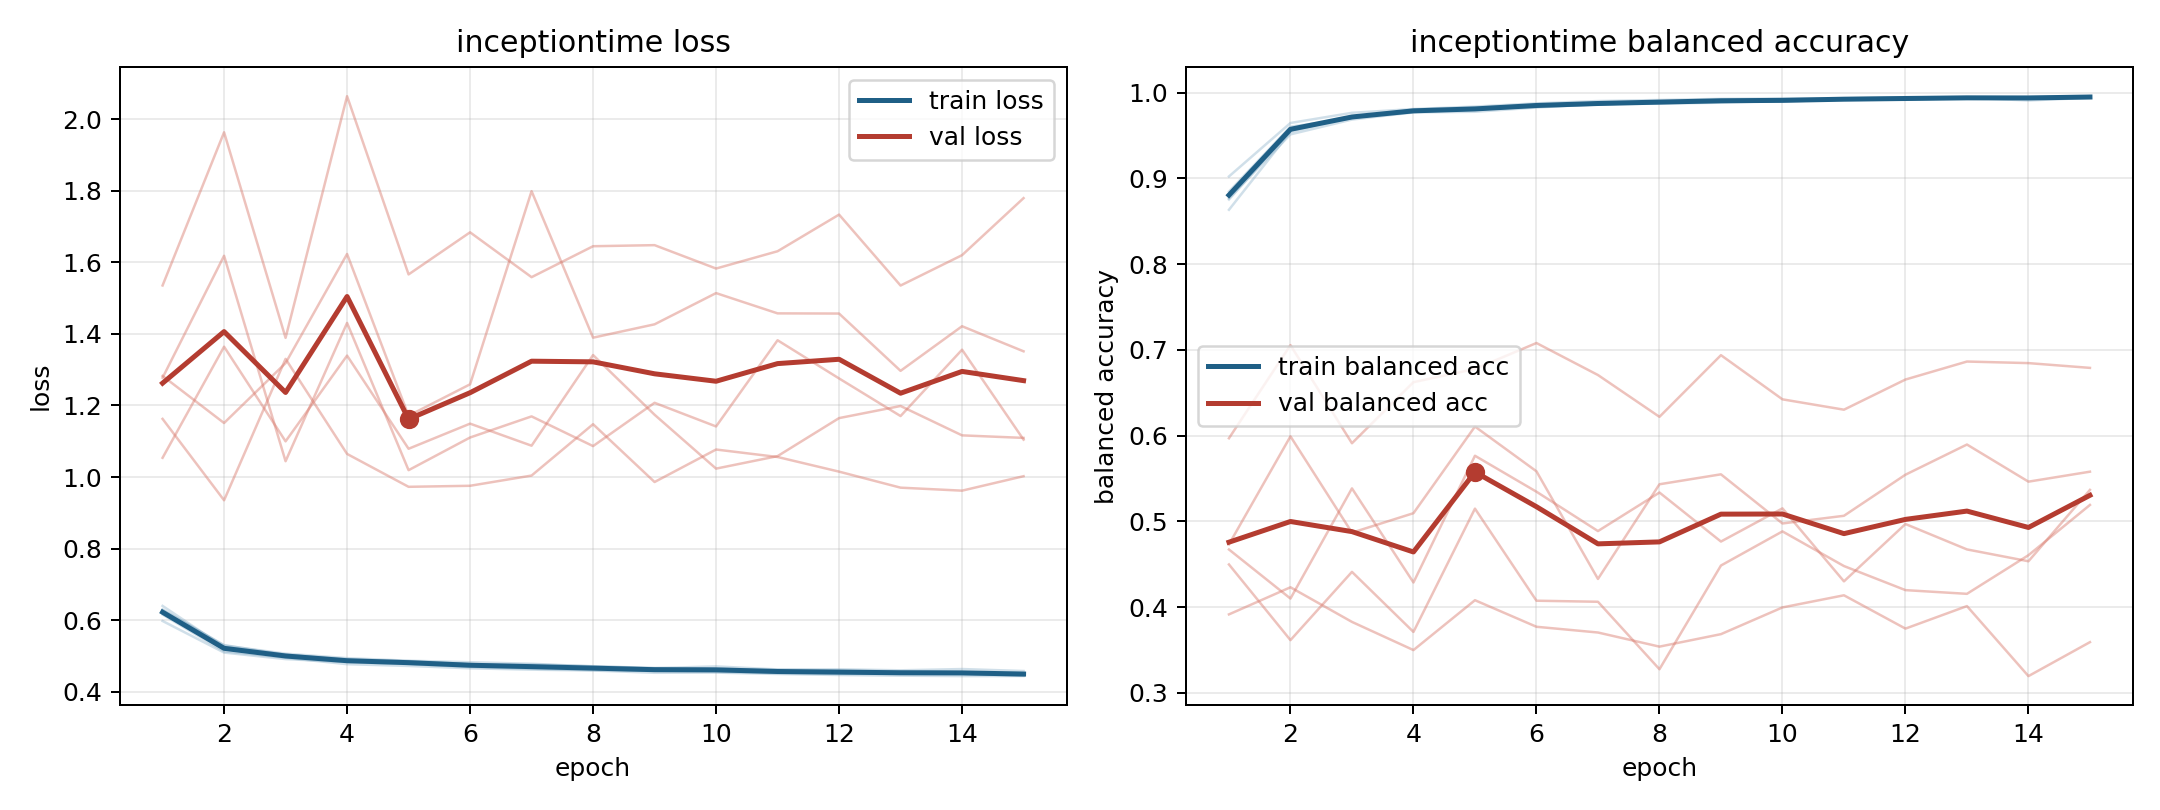

Source data for this figure (header and first rows):
model, fold, epoch, train_loss, train_balanced_accuracy, val_loss, val_balanced_accuracy
inceptiontime, 1, 1, 0.6153, 0.8847, 1.283, 0.4731
inceptiontime, 1, 2, 0.5124, 0.9604, 1.151, 0.5991
inceptiontime, 1, 3, 0.4944, 0.9703, 1.319, 0.4868
inceptiontime, 1, 4, 0.4765, 0.9804, 1.624, 0.5095
inceptiontime, 1, 5, 0.4715, 0.9828, 1.171, 0.6106
inceptiontime, 1, 6, 0.465, 0.986, 1.259, 0.5584
inceptiontime, 1, 7, 0.4612, 0.9875, 1.799, 0.4328
inceptiontime, 1, 8, 0.4588, 0.9891, 1.39, 0.5432
inceptiontime, 1, 9, 0.4524, 0.9917, 1.427, 0.5549
inceptiontime, 1, 10, 0.4529, 0.9914, 1.514, 0.4975
inceptiontime, 1, 11, 0.4492, 0.9922, 1.458, 0.5065
inceptiontime, 1, 12, 0.4462, 0.9935, 1.457, 0.5544
inceptiontime, 1, 13, 0.4444, 0.9939, 1.297, 0.5896
inceptiontime, 1, 14, 0.4432, 0.9949, 1.422, 0.5463
inceptiontime, 1, 15, 0.4434, 0.9942, 1.352, 0.5579
inceptiontime, 2, 1, 0.6297, 0.8754, 1.278, 0.4672
inceptiontime, 2, 2, 0.5285, 0.9559, 1.619, 0.4099
inceptiontime, 2, 3, 0.5059, 0.9713, 1.044, 0.5384
inceptiontime, 2, 4, 0.4933, 0.9783, 1.431, 0.4287
inceptiontime, 2, 5, 0.4862, 0.9806, 1.019, 0.5765
inceptiontime, 2, 6, 0.4819, 0.9835, 1.11, 0.5346
inceptiontime, 2, 7, 0.4776, 0.9862, 1.17, 0.4887
inceptiontime, 2, 8, 0.4702, 0.9894, 1.086, 0.5336
inceptiontime, 2, 9, 0.4654, 0.9909, 1.208, 0.4764
inceptiontime, 2, 10, 0.4703, 0.9896, 1.141, 0.5151
inceptiontime, 2, 11, 0.4618, 0.9925, 1.382, 0.43
inceptiontime, 2, 12, 0.4623, 0.9918, 1.276, 0.4969
inceptiontime, 2, 13, 0.4593, 0.9942, 1.17, 0.4672
inceptiontime, 2, 14, 0.4629, 0.991, 1.356, 0.4534
inceptiontime, 2, 15, 0.4574, 0.9941, 1.104, 0.5367
inceptiontime, 3, 1, 0.5973, 0.9024, 1.536, 0.3915
inceptiontime, 3, 2, 0.509, 0.9647, 1.964, 0.4231
inceptiontime, 3, 3, 0.4907, 0.9766, 1.389, 0.3827
inceptiontime, 3, 4, 0.4825, 0.981, 2.065, 0.3498
inceptiontime, 3, 5, 0.477, 0.9839, 1.567, 0.408
inceptiontime, 3, 6, 0.4686, 0.9876, 1.684, 0.377
inceptiontime, 3, 7, 0.4639, 0.9903, 1.559, 0.3703
inceptiontime, 3, 8, 0.4597, 0.9916, 1.645, 0.3538
inceptiontime, 3, 9, 0.4577, 0.9929, 1.648, 0.3684
inceptiontime, 3, 10, 0.4551, 0.9933, 1.583, 0.3996
inceptiontime, 3, 11, 0.4517, 0.9935, 1.631, 0.4137
inceptiontime, 3, 12, 0.4493, 0.9948, 1.734, 0.3749
inceptiontime, 3, 13, 0.4495, 0.9946, 1.536, 0.4011
inceptiontime, 3, 14, 0.4494, 0.9949, 1.62, 0.3194
inceptiontime, 3, 15, 0.4447, 0.996, 1.78, 0.3591
inceptiontime, 4, 1, 0.6395, 0.8635, 1.163, 0.5969
inceptiontime, 4, 2, 0.5245, 0.9544, 0.9349, 0.7056
inceptiontime, 4, 3, 0.503, 0.9717, 1.33, 0.5911
inceptiontime, 4, 4, 0.4906, 0.9776, 1.065, 0.6624
inceptiontime, 4, 5, 0.4839, 0.9805, 0.9726, 0.6778
inceptiontime, 4, 6, 0.4755, 0.9858, 0.9755, 0.708
inceptiontime, 4, 7, 0.4755, 0.9867, 1.004, 0.6707
inceptiontime, 4, 8, 0.4709, 0.9881, 1.148, 0.6219
inceptiontime, 4, 9, 0.4658, 0.9893, 0.986, 0.6939
inceptiontime, 4, 10, 0.464, 0.9909, 1.077, 0.6423
inceptiontime, 4, 11, 0.4606, 0.9923, 1.056, 0.6303
inceptiontime, 4, 12, 0.459, 0.9936, 1.015, 0.6654
inceptiontime, 4, 13, 0.4564, 0.9939, 0.9702, 0.6864
inceptiontime, 4, 14, 0.4554, 0.9939, 0.9618, 0.6846
inceptiontime, 4, 15, 0.4509, 0.9955, 1.002, 0.679
... 15 more rows
